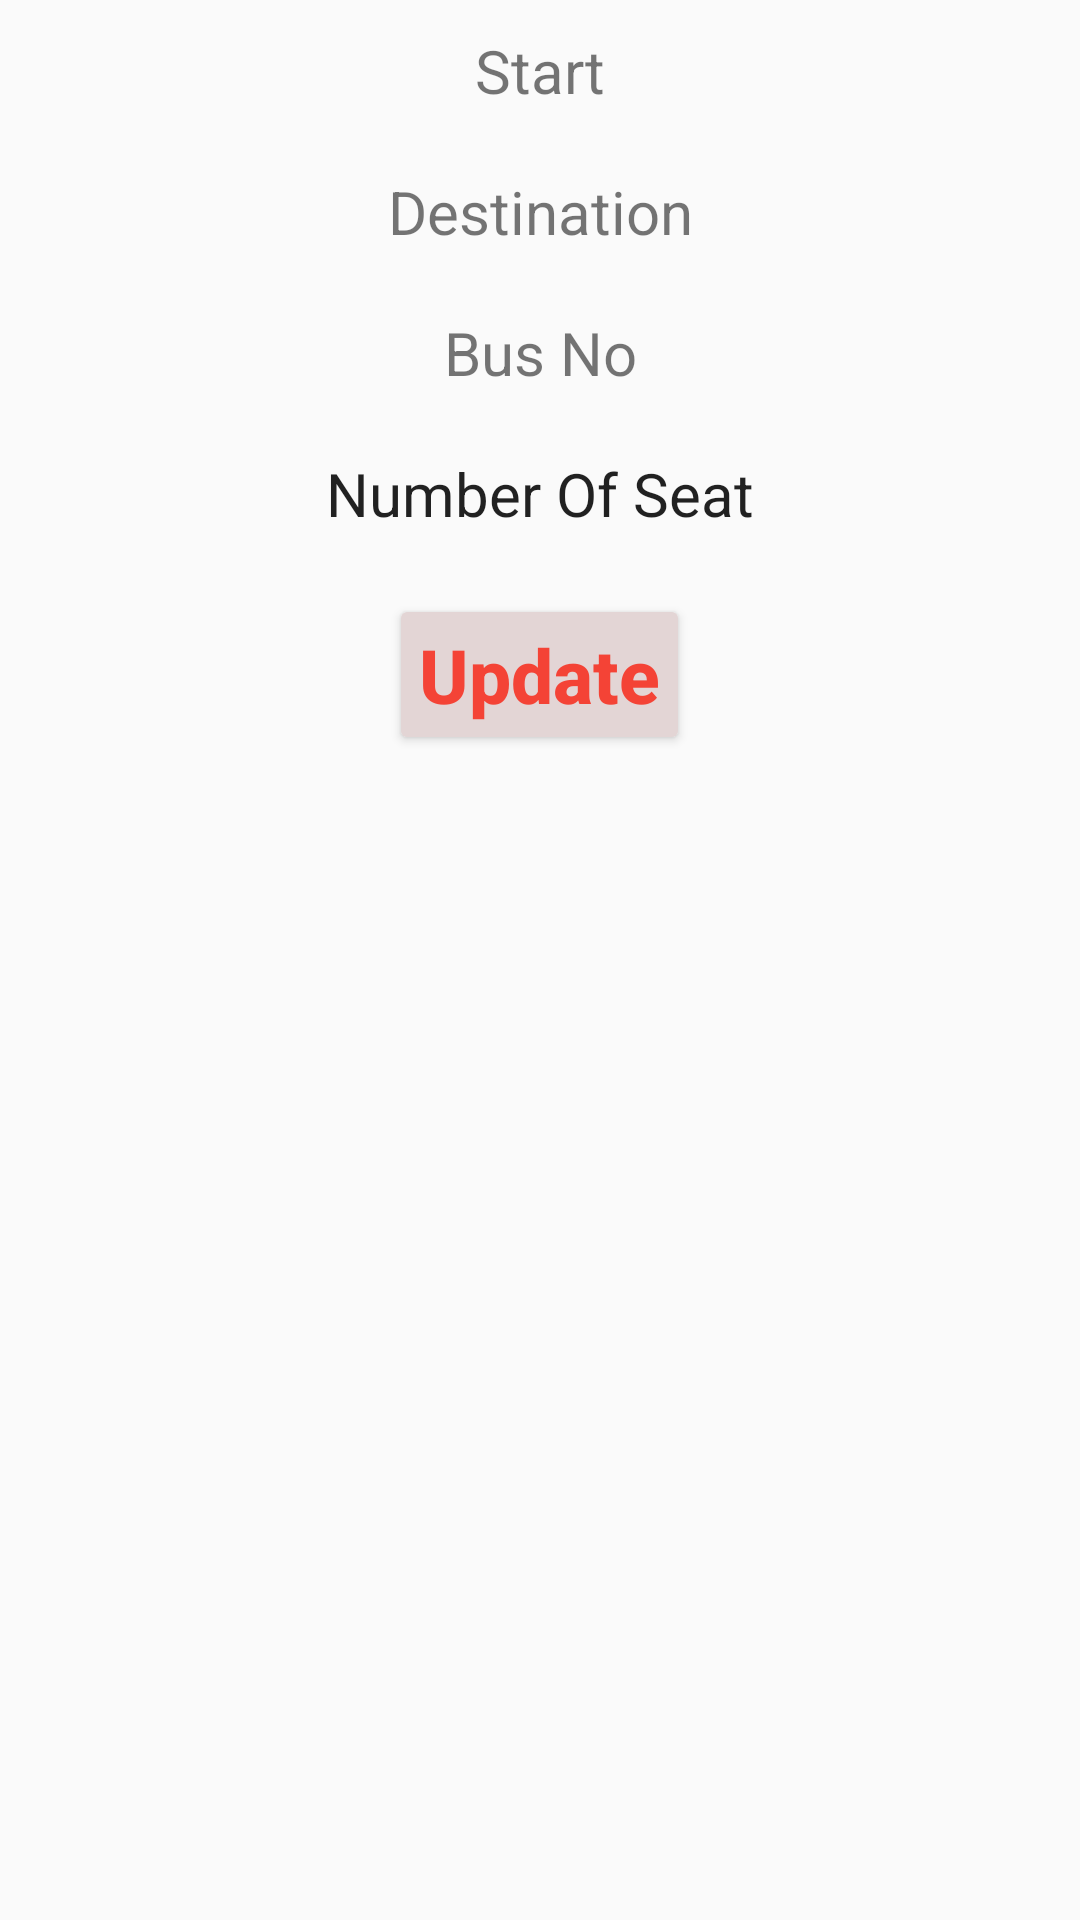

Here is an Android app screen rendered from its layout file. Give the layout XML and the strings, colors and styles it references.
<!-- AndroidManifest.xml: application theme Theme.AdminBusTicketBookingSystem -->
<!-- res/layout/bus_update_view.xml -->
<?xml version="1.0" encoding="utf-8"?>
<LinearLayout xmlns:android="http://schemas.android.com/apk/res/android"
    android:layout_width="match_parent"
    android:layout_height="match_parent"
    android:orientation="vertical">

    <TextView
        android:id="@+id/bStart"
        android:layout_width="match_parent"
        android:layout_height="wrap_content"
        android:layout_margin="5dp"
        android:background="@drawable/edit_box"
        android:gravity="center"
        android:padding="5dp"
        android:text="Start"
        android:textSize="20sp" />

    <TextView
        android:id="@+id/bDestination"
        android:layout_width="match_parent"
        android:layout_height="wrap_content"
        android:layout_margin="5dp"
        android:background="@drawable/edit_box"
        android:gravity="center"
        android:padding="5dp"
        android:text="Destination"
        android:textSize="20sp" />

    <TextView
        android:id="@+id/bBusNo"
        android:layout_width="match_parent"
        android:layout_height="wrap_content"
        android:layout_margin="5dp"
        android:background="@drawable/edit_box"
        android:gravity="center"
        android:padding="5dp"
        android:text="Bus No"
        android:textSize="20sp" />

    <EditText
        android:id="@+id/bSeatNo"
        android:layout_width="match_parent"
        android:layout_height="wrap_content"
        android:layout_margin="5dp"
        android:background="@drawable/edit_box"
        android:gravity="center"
        android:padding="5dp"
        android:text="Number Of Seat"
        android:textSize="20sp" />

    <Button
        android:id="@+id/btncUpdate"
        android:layout_width="wrap_content"
        android:layout_height="wrap_content"
        android:layout_gravity="center"
        android:layout_margin="10dp"
        android:backgroundTint="#E3D5D5"
        android:padding="10dp"
        android:text="Update"
        android:textAllCaps="false"
        android:textColor="#F44336"
        android:textSize="25sp"
        android:textStyle="bold"/>

</LinearLayout>
<!-- resources referenced by this layout -->
<resources>
  <style name="Theme.AdminBusTicketBookingSystem" parent="Theme.AppCompat.Light.NoActionBar">
          
          <item name="colorPrimary">@color/purple_500</item>
          <item name="colorPrimaryVariant">@color/purple_700</item>
          <item name="colorOnPrimary">@color/white</item>
          
          <item name="colorSecondary">@color/teal_200</item>
          <item name="colorSecondaryVariant">@color/teal_700</item>
          <item name="colorOnSecondary">@color/black</item>
          
          <item name="android:statusBarColor" tools:targetApi="l">?attr/colorPrimaryVariant</item>
          
      </style>
  <color name="purple_500">#FF6200EE</color>
  <color name="purple_700">#FF3700B3</color>
  <color name="white">#FFFFFFFF</color>
  <color name="teal_200">#FF03DAC5</color>
  <color name="teal_700">#FF018786</color>
  <color name="black">#FF000000</color>
</resources>
